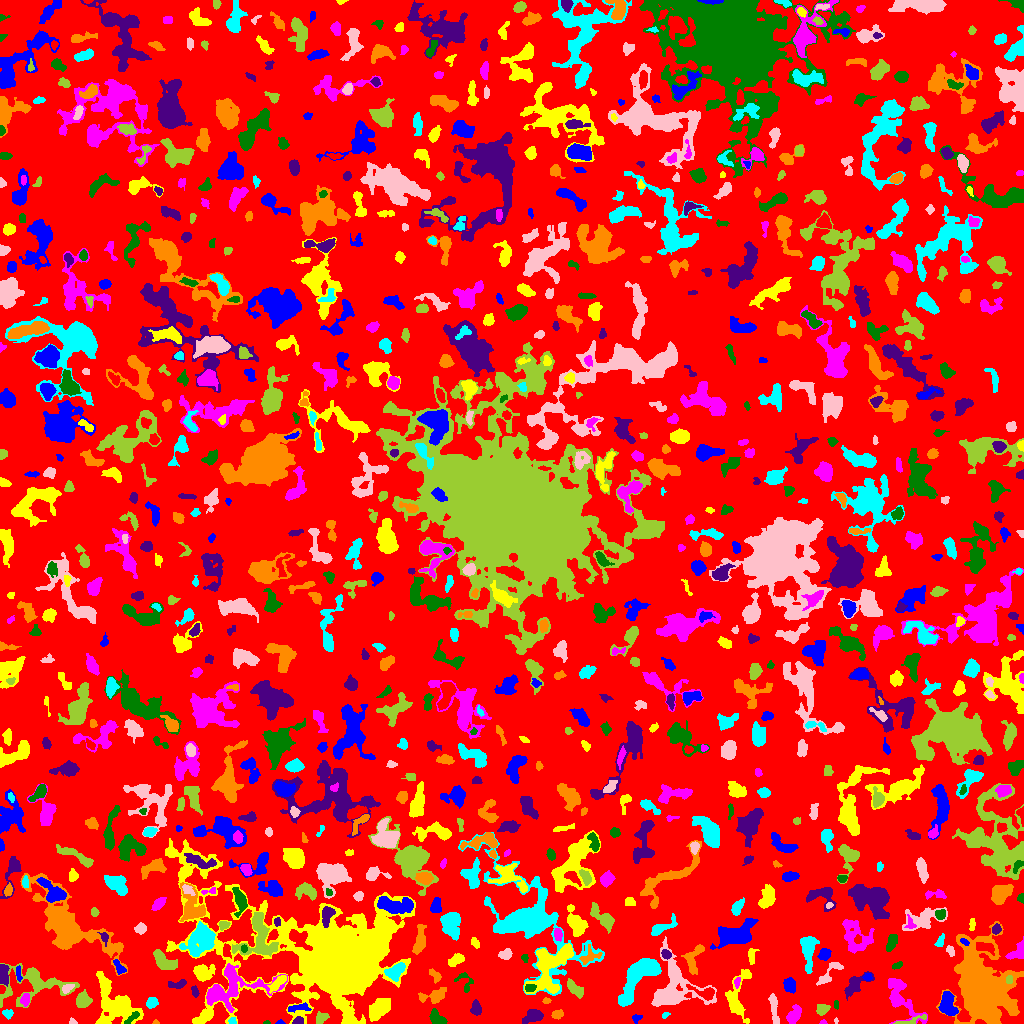

Source data for this figure (header and first rows):
ID, X, Y, A, B, theta, total_flux, mu_max, mu_median, mu_mean, R_fwhm, R_e, R10, R90, x_start, x_end, y_start, y_end, area, greylevel
0, 512.6, 517.8, 297.7, 293.7, -0.04077, 1031358, 12.0, 1.0, 1.43, 27.83, 218.5, 84.18, 360, 0, 1023, 0, 1023, 721269, 1.43
1, 636.2, 5.262, 2.444, 1.914, 0.3318, 168.0, 6.0, 2.0, 2.435, 2.932, 2.459, 0.7979, 4.029, 632, 642, 0, 9, 69, 5.435
2, 737.1, 25.43, 13.75, 5.259, 1.39, 1332, 10.0, 2.0, 2.632, 4.918, 6.433, 2.326, 10.73, 725, 751, 0, 54, 506, 5.632
3, 823.0, 0.9767, 1.398, 0.9762, 1.1362538537044509e-13, 43.0, 4.0, 1.0, 1.433, 2.034, 1.382, 0.5642, 2.257, 819, 827, 0, 4, 30, 5.433
4, 266.6, 0.6962, 1.605, 0.7641, 0.06107, 79.0, 8.0, 3.0, 3.16, 1.871, 1.262, 0.0, 2.111, 263, 270, 0, 3, 25, 8.16
5, 297.8, 2.27, 2.33, 1.604, 0.3554, 233.0, 7.0, 3.0, 3.066, 3.141, 2.394, 0.9772, 3.785, 292, 303, 0, 7, 76, 10.07
6, 155.9, 1.091, 1.377, 1.115, -0.06607, 55.0, 5.0, 2.0, 2.037, 1.693, 1.382, 0.5642, 2.394, 152, 159, 0, 4, 27, 6.037
7, 232.4, 2.192, 1.912, 1.715, -0.2416, 104.0, 4.0, 2.0, 2.039, 3.192, 2.185, 0.7979, 3.478, 228, 236, 0, 6, 51, 8.039
8, 835.8, 3.0, 1.27, 0.9048, -1.338, 28.0, 3.0, 1.0, 1.167, 1.493, 1.262, 0.0, 2.185, 834, 838, 0, 6, 24, 6.167
9, 911.1, 2.715, 9.162, 1.615, 0.2425, 179.0, 3.0, 1.0, 1.432, 4.029, 3.432, 1.262, 5.528, 893, 926, 0, 9, 125, 6.432
10, 979.5, 1.587, 2.324, 1.261, -0.06727, 104.0, 4.0, 2.0, 2.261, 3.29, 2.111, 0.7979, 3.241, 975, 986, 0, 4, 46, 14.26
11, 280, 0.975, 1.672, 0.9962, 0.1336, 80.0, 6.0, 2.0, 2.353, 2.111, 1.493, 0.5642, 2.394, 275, 285, 0, 4, 34, 7.353
12, 378.9, 15.05, 6.594, 3.593, 0.7553, 1185, 7.0, 3.0, 3.086, 6.979, 5.997, 2.394, 9.407, 369, 390, 2, 25, 384, 6.086
13, 794.5, 8.718, 4.799, 2.662, 1.059, 691.0, 8.0, 3.0, 3.371, 5.352, 4.406, 1.784, 6.933, 786, 801, 0, 19, 205, 6.371
14, 132.1, 6.019, 4.709, 1.619, 0.701, 160.0, 4.0, 2.0, 1.584, 4.107, 3.338, 1.128, 5.078, 124, 139, 0, 12, 101, 7.584
15, 533.5, 7.661, 4.46, 2.961, 0.325, 1034, 12.0, 4.0, 4.616, 5.046, 4.37, 1.693, 7.069, 522, 543, 0, 14, 224, 7.616
16, 557.2, 8.981, 2.672, 2.066, 0.2268, 368.0, 8.0, 4.0, 3.794, 3.989, 2.985, 1.262, 4.72, 551, 563, 4, 14, 97, 6.794
17, 665, 8.719, 1.895, 1.16, 0.5619, 64.0, 4.0, 1.0, 1.488, 2.326, 1.693, 0.5642, 2.932, 662, 670, 5, 11, 43, 6.488
18, 72.56, 1.22, 1.537, 1.108, -0.3243, 41.0, 3.0, 1.0, 0.9762, 1.954, 1.596, 0.5642, 2.523, 69, 77, 0, 6, 42, 5.976
19, 321.2, 5.6, 3.391, 2.518, 0.6932, 290.0, 4.0, 2.0, 2.339, 5.47, 3.7, 1.493, 5.412, 316, 329, 0, 12, 124, 5.339
20, 491.3, 21.17, 15.41, 10.81, -0.4712, 3976, 9.0, 3.0, 3.921, 9.885, 10.08, 3.949, 15.99, 452, 516, 0, 52, 1014, 5.921
21, 948, 19.59, 6.928, 3.517, -1.317, 1170, 9.0, 3.0, 3.578, 5.781, 5.528, 2.111, 8.938, 938, 958, 8, 32, 327, 7.578
22, 114, 20, 12.67, 7.635, -0.932, 3929, 14.0, 3.0, 3.728, 7.421, 8.903, 3.338, 15.38, 95, 143, 0, 52, 1054, 6.728
23, 900.1, 27.15, 14.16, 5.851, -1.029, 1388, 8.0, 2.0, 2.337, 5.754, 7.203, 2.585, 11.83, 888, 927, 0, 45, 594, 5.337
24, 437.8, 4.823, 4.764, 2.503, -0.7152, 553.0, 8.0, 3.0, 3.055, 4.549, 3.949, 1.493, 6.383, 429, 447, 0, 15, 181, 7.055
25, 475.8, 15.25, 3.383, 2.261, -1.489, 558.0, 9.0, 4.0, 4.043, 4.37, 3.568, 1.382, 5.528, 470, 481, 8, 24, 138, 10.04
26, 981.5, 37.03, 17.17, 12, -1.276, 45507, 58.0, 7.0, 12.59, 12.09, 13.74, 5.14, 27.64, 936, 1023, 0, 102, 3615, 13.59
27, 7.698, 10.06, 2.432, 1.967, -0.1026, 202.0, 5.0, 2.0, 2.376, 3.29, 2.646, 1.128, 4.26, 2, 13, 4, 14, 85, 6.376
28, 773.9, 14.49, 9.093, 1.74, -1.437, 448.0, 4.0, 2.0, 2.207, 6.747, 4.514, 1.871, 7.069, 768, 779, 0, 30, 203, 5.207
29, 821.8, 13.94, 2.863, 2.533, 0.7547, 446.0, 10.0, 3.0, 3.457, 3.241, 3.141, 1.128, 5.412, 816, 830, 8, 19, 129, 6.457
30, 49.14, 9.138, 7.792, 5.484, 0.3497, 2207, 12.0, 4.0, 4.414, 7.464, 6.817, 2.646, 10.54, 32, 66, 0, 26, 500, 7.414
31, 298.7, 15.89, 6.404, 1.763, 0.1178, 315.0, 5.0, 2.0, 2.283, 3.827, 3.7, 1.382, 5.781, 288, 311, 11, 21, 138, 7.283
32, 334.2, 63.29, 38.79, 21.95, -0.2949, 131300, 100.0, 4.0, 11.63, 14.92, 18.26, 6.794, 43.96, 165, 415, 0, 185, 11288, 13.63
33, 24.92, 23.68, 2.76, 1.72, -1.549, 186.0, 6.0, 1.0, 1.755, 3.241, 2.706, 0.9772, 4.478, 20, 29, 17, 30, 106, 7.755
34, 836.3, 18.82, 2.232, 0.9151, -1.482, 60.0, 3.0, 1.0, 1.395, 2.585, 1.784, 0.5642, 2.764, 834, 838, 14, 23, 43, 6.395
35, 854.4, 38.3, 6.928, 3.294, 0.7644, 906.0, 9.0, 2.5, 3.168, 4.918, 4.72, 1.784, 7.919, 844, 874, 23, 52, 286, 6.168
36, 546.5, 22.64, 2.05, 1.481, 0.008502, 166.0, 7.0, 3.0, 3.532, 2.585, 2.185, 0.7979, 3.432, 542, 551, 20, 26, 47, 6.532
37, 151.5, 20.67, 2.818, 2.191, 0.7612, 243.0, 5.0, 2.0, 2.077, 3.827, 3.192, 1.262, 4.82, 146, 158, 15, 26, 117, 6.077
38, 673.6, 34.78, 14.3, 12.69, -1.351, 2993, 10.0, 2.0, 2.653, 7.269, 9.525, 3.432, 15.93, 651, 716, 17, 87, 1128, 5.653
39, 83.02, 22.77, 3.727, 3.231, 1.196, 1395, 15.0, 6.0, 6.675, 4.951, 4.334, 1.693, 6.979, 76, 92, 16, 34, 209, 8.675
40, 704.8, 30.54, 7.07, 2.704, -0.3101, 617.0, 8.0, 3.0, 2.995, 4.618, 4.26, 1.596, 6.91, 686, 714, 23, 39, 206, 7.995
41, 789.4, 38.05, 3.631, 2.654, -1.211, 434.0, 6.0, 3.0, 2.614, 5.202, 3.949, 1.493, 6.129, 783, 795, 30, 46, 166, 5.614
42, 277.5, 40.35, 5.902, 2.017, 0.7713, 376.0, 4.0, 2.0, 2.199, 6.232, 4.146, 1.693, 6.482, 267, 286, 30, 48, 171, 8.199
43, 232.6, 34.16, 19.98, 8.683, 0.2222, 3475, 10.0, 3.0, 3.765, 9.009, 10.12, 3.827, 15.39, 206, 287, 11, 60, 923, 6.765
44, 529.9, 35.7, 2.629, 1.881, 0.09753, 234.0, 5.0, 3.0, 2.819, 3.827, 2.877, 1.128, 4.37, 525, 536, 32, 39, 83, 11.82
45, 194.6, 32.74, 2.879, 1.497, -1.276, 168.0, 5.0, 2.0, 2.27, 2.932, 2.523, 0.9772, 4.107, 191, 199, 26, 38, 74, 6.27
46, 433, 27.31, 7.476, 3.189, 0.2104, 815.0, 6.0, 3.0, 3.111, 6.933, 5.232, 2.034, 8.311, 418, 446, 20, 36, 262, 6.111
47, 640.4, 49.51, 13.65, 5.549, 0.8327, 5178, 16.0, 5.0, 5.864, 9.69, 8.538, 3.385, 14.03, 618, 661, 17, 65, 883, 8.864
48, 67.12, 35.0, 3.074, 1.802, 0.578, 235.0, 5.0, 2.0, 2.611, 3.7, 2.877, 1.128, 4.549, 62, 74, 30, 39, 90, 8.611
49, 574.5, 34.86, 5.403, 2.336, -0.7378, 756.0, 8.0, 4.0, 3.897, 5.89, 4.406, 1.693, 6.699, 567, 583, 25, 45, 194, 7.897
50, 603.4, 38.31, 11.78, 3.993, 1.539, 3051, 12.0, 5.0, 5.026, 8.538, 7.653, 2.985, 12.01, 593, 615, 12, 58, 607, 8.026
51, 18.4, 48.76, 3.864, 1.179, -1.379, 78.0, 4.0, 1.0, 1.013, 1.954, 2.326, 0.5642, 3.949, 16, 22, 42, 58, 77, 7.013
52, 202.9, 50.99, 4.411, 3.594, -0.02305, 1193, 11.0, 3.0, 4.216, 5.293, 4.72, 1.871, 7.858, 193, 215, 42, 59, 283, 7.216
53, 736.9, 41.33, 2.433, 1.408, 1.326, 64.0, 3.0, 1.0, 1.067, 2.257, 2.111, 0.7979, 3.523, 734, 740, 35, 46, 60, 7.067
54, 464.3, 42.88, 5.784, 3.757, -1.158, 157.0, 4.0, 1.0, 1.068, 3.29, 3.241, 1.128, 5.528, 454, 473, 31, 51, 147, 7.068
55, 178.2, 39.28, 5.053, 1.861, 0.09369, 172.0, 4.0, 1.0, 1.354, 3.827, 3.241, 1.262, 5.323, 168, 186, 35, 44, 127, 5.354
56, 435.4, 47.75, 3.67, 2.104, -0.8996, 195.0, 4.0, 2.0, 1.806, 4.334, 3.241, 1.262, 5.202, 429, 441, 40, 55, 108, 6.806
57, 395.3, 52, 4.804, 3.16, 0.6215, 1193, 11.0, 4.0, 4.85, 5.109, 4.687, 1.871, 7.632, 384, 405, 42, 61, 246, 9.85
58, 673.3, 49.99, 2.22, 1.822, 1.45, 127.0, 4.0, 1.0, 1.649, 3.478, 2.459, 0.9772, 4.029, 670, 678, 43, 55, 77, 9.649
59, 1009, 44.03, 2.172, 1.638, 1.488, 245.0, 9.0, 4.0, 4.298, 2.821, 2.394, 0.7979, 3.742, 1006, 1012, 40, 48, 57, 14.3
... 913 more rows
